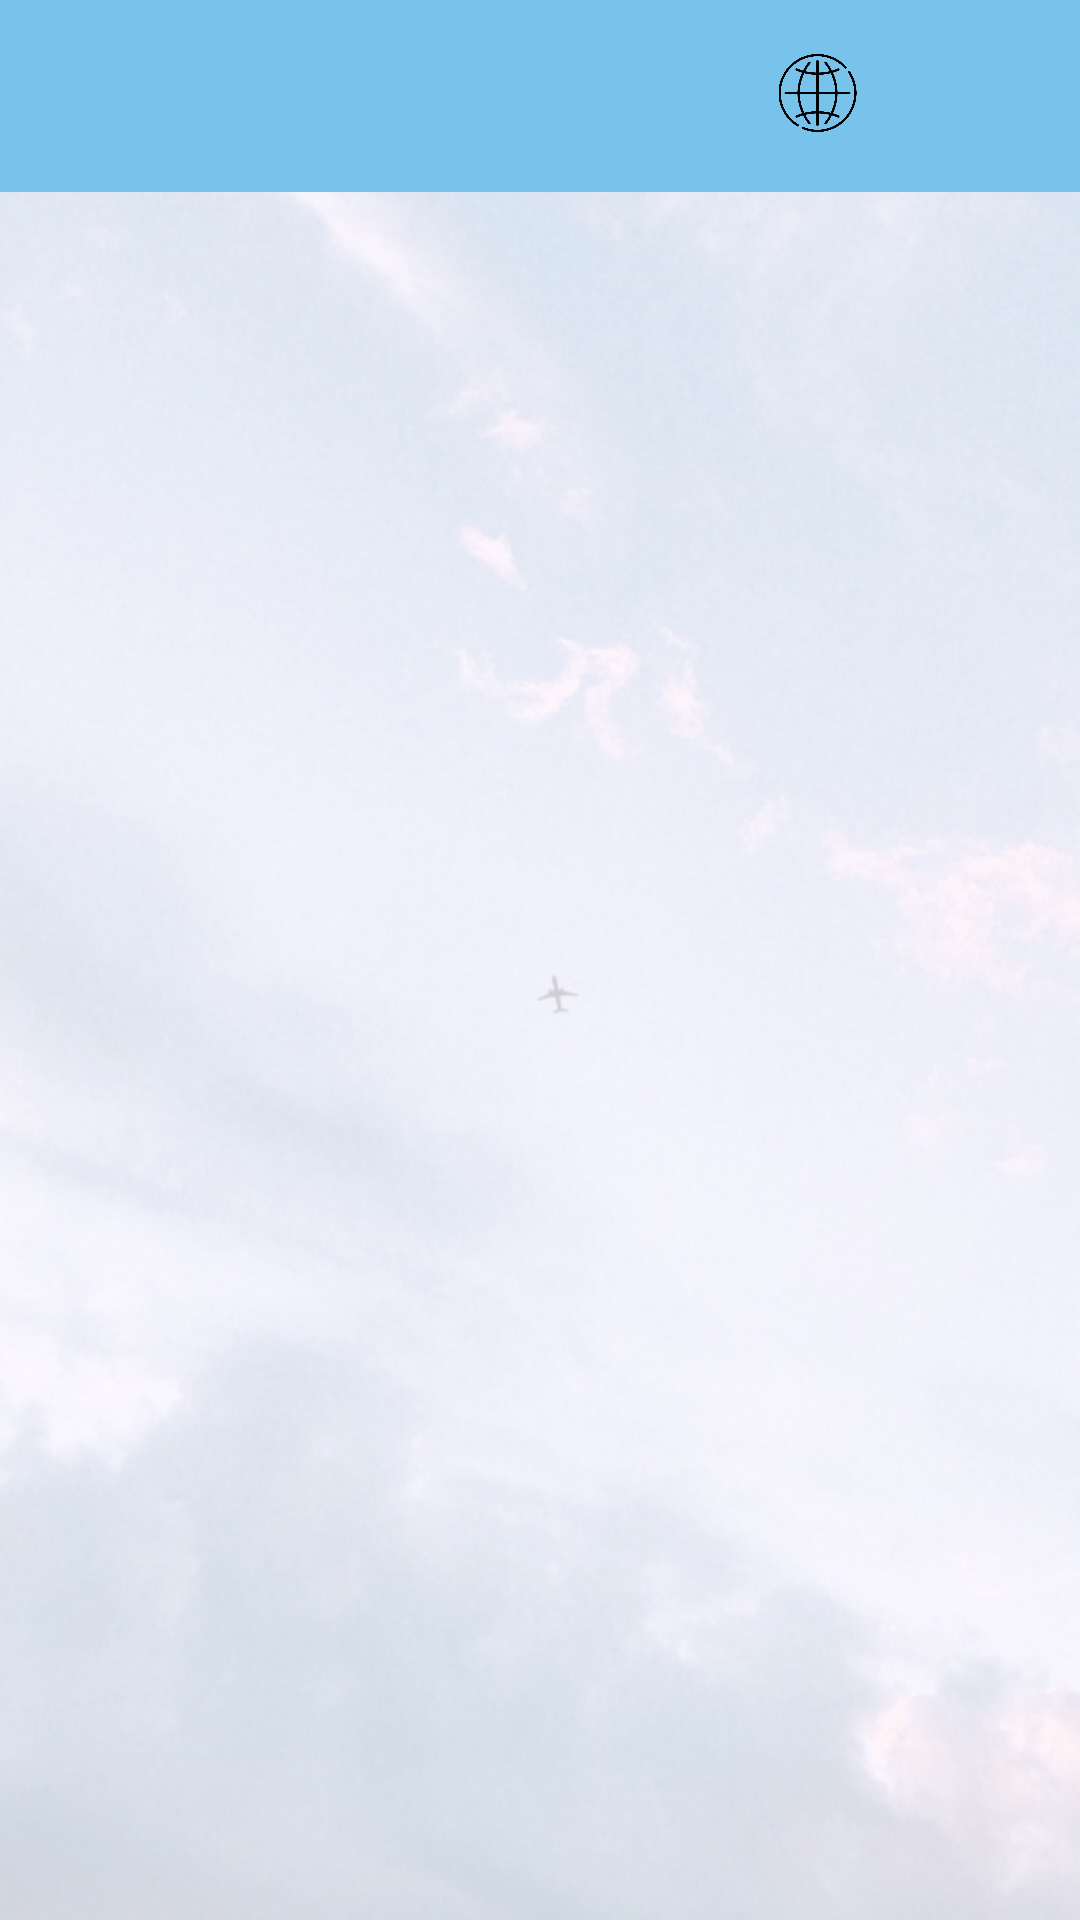

Layout XML and referenced resources for this Android screen:
<!-- AndroidManifest.xml: application theme AppTheme -->
<!-- res/layout/activity_created_prices.xml -->
<?xml version="1.0" encoding="utf-8"?>
<androidx.constraintlayout.widget.ConstraintLayout xmlns:android="http://schemas.android.com/apk/res/android"
    xmlns:app="http://schemas.android.com/apk/res-auto"
    xmlns:tools="http://schemas.android.com/tools"
    android:layout_width="match_parent"
    android:layout_height="match_parent"
    tools:context=".activities.CreatedPricesActivity">

    <androidx.drawerlayout.widget.DrawerLayout
        xmlns:android="http://schemas.android.com/apk/res/android"
        xmlns:app="http://schemas.android.com/apk/res-auto"
        android:id="@+id/drawerLayout"
        android:layout_width="match_parent"
        android:layout_height="match_parent"
        app:layout_constraintStart_toStartOf="parent"/>

    <ImageView
        android:layout_width="0dp"
        android:layout_height="0dp"
        android:src="@drawable/background"
        android:scaleType="centerCrop"
        android:alpha="0.2"
        app:layout_constraintBottom_toBottomOf="parent"
        app:layout_constraintEnd_toEndOf="parent"
        app:layout_constraintStart_toStartOf="parent"
        app:layout_constraintTop_toTopOf="parent"/>

    <LinearLayout
        android:id="@+id/linear5"
        android:layout_width="match_parent"
        android:layout_height="wrap_content"
        android:orientation="vertical"
        app:layout_constraintTop_toTopOf="parent"
        tools:context=".fragments.accommodations.AccommodationPageFragment">
        <androidx.appcompat.widget.Toolbar
            android:id="@+id/toolbar"
            android:layout_width="match_parent"
            android:layout_height="64dp"
            android:background="@color/colorAccent1">

            
            
            
            
            
            
            
            
            
            

            <LinearLayout
                android:layout_width="match_parent"
                android:layout_height="match_parent"
                android:gravity="end"
                android:weightSum="8">

                <ImageButton
                    android:id="@+id/languageButton"
                    android:layout_width="6dp"
                    android:layout_height="26dp"
                    android:layout_marginTop="18dp"
                    android:layout_weight="1"
                    android:background="?attr/selectableItemBackground"
                    android:contentDescription="Language Button"
                    android:scaleType="fitCenter"
                    android:src="@drawable/language_icon" />

                <ImageButton
                    android:id="@+id/settingsButton"
                    android:layout_width="26dp"
                    android:layout_height="26dp"
                    android:layout_marginTop="18dp"
                    android:layout_weight="1"
                    android:background="?attr/selectableItemBackground"
                    android:contentDescription="Settings Button"
                    android:scaleType="fitCenter"
                    android:src="@drawable/settings_icon" />
            </LinearLayout>
        </androidx.appcompat.widget.Toolbar>

    </LinearLayout>

    <ListView
        android:id="@+id/listview"
        android:layout_width="match_parent"
        android:layout_height="0dp"
        android:layout_marginTop="12dp"
        android:divider="@android:color/transparent"
        android:dividerHeight="10.0sp"
        android:scrollbars="vertical"
        app:layout_constraintBottom_toBottomOf="parent"
        app:layout_constraintTop_toBottomOf="@id/linear5"
        app:layout_constraintVertical_bias="1.0"
        tools:layout_editor_absoluteX="0dp"
        tools:listitem="@layout/list_price_card" />

</androidx.constraintlayout.widget.ConstraintLayout>
<!-- res/layout/list_price_card.xml (included above) -->
<?xml version="1.0" encoding="utf-8"?>
<androidx.cardview.widget.CardView xmlns:android="http://schemas.android.com/apk/res/android"
    android:layout_width="match_parent"
    android:layout_marginStart="12dp"
    android:layout_marginEnd="12dp"
    android:layout_marginVertical="10dp"
    android:layout_marginHorizontal="10dp"
    xmlns:app="http://schemas.android.com/apk/res-auto"
    app:cardCornerRadius="20dp"
    app:cardElevation="8dp"
    android:layout_height="wrap_content">

    <RelativeLayout
        android:layout_width="match_parent"
        android:layout_height="wrap_content">


        <TextView
            android:layout_width="wrap_content"
            android:layout_height="30dp"
            android:id="@+id/listStartDate"
            android:text="Start Date : "
            android:textColor="@color/black"
            android:textSize="15sp"
            android:layout_marginTop="20dp"
            android:layout_marginStart="30dp"
            android:fontFamily="serif"/>
        <TextView
            android:layout_width="wrap_content"
            android:layout_height="30dp"
            android:id="@+id/listEndDate"
            android:text="End Date :"
            android:textColor="@color/black"
            android:textSize="15sp"
            android:layout_marginTop="50dp"
            android:layout_marginStart="30dp"
            android:fontFamily="serif"/>
        <TextView
            android:layout_width="wrap_content"
            android:layout_height="30dp"
            android:id="@+id/listPrice"
            android:text="Price:"
            android:textColor="@color/black"
            android:textSize="15sp"
            android:layout_marginTop="80dp"
            android:layout_marginStart="30dp"
            android:fontFamily="serif"/>
        <TextView
            android:layout_width="wrap_content"
            android:layout_height="30dp"
            android:id="@+id/listType"
            android:text="Type of price :"
            android:textColor="@color/black"
            android:textSize="15sp"
            android:layout_marginTop="110dp"
            android:layout_marginStart="30dp"
            android:layout_marginBottom="30dp"
            android:fontFamily="serif"/>

    </RelativeLayout>


</androidx.cardview.widget.CardView>
<!-- resources referenced by this layout -->
<resources>
  <color name="black">#FF000000</color>
  <color name="colorAccent1">#77c3ec</color>
  <!-- drawable background: jpg bitmap (drawable, 84021 bytes) -->
  <!-- drawable language_icon: png bitmap (drawable, 24040 bytes) -->
  <style name="AppTheme" parent="Theme.Material3.DayNight.NoActionBar">
          <item name="colorPrimary">#693BB9</item>
          <item name="colorPrimaryDark">@color/colorPrimaryDark1</item>
          <item name="colorAccent">@color/colorAccent1</item>
          <item name="windowActionBar">false</item>
          <item name="windowNoTitle">true</item>
      </style>
  <color name="colorPrimaryDark1">#89A88A</color>
</resources>
